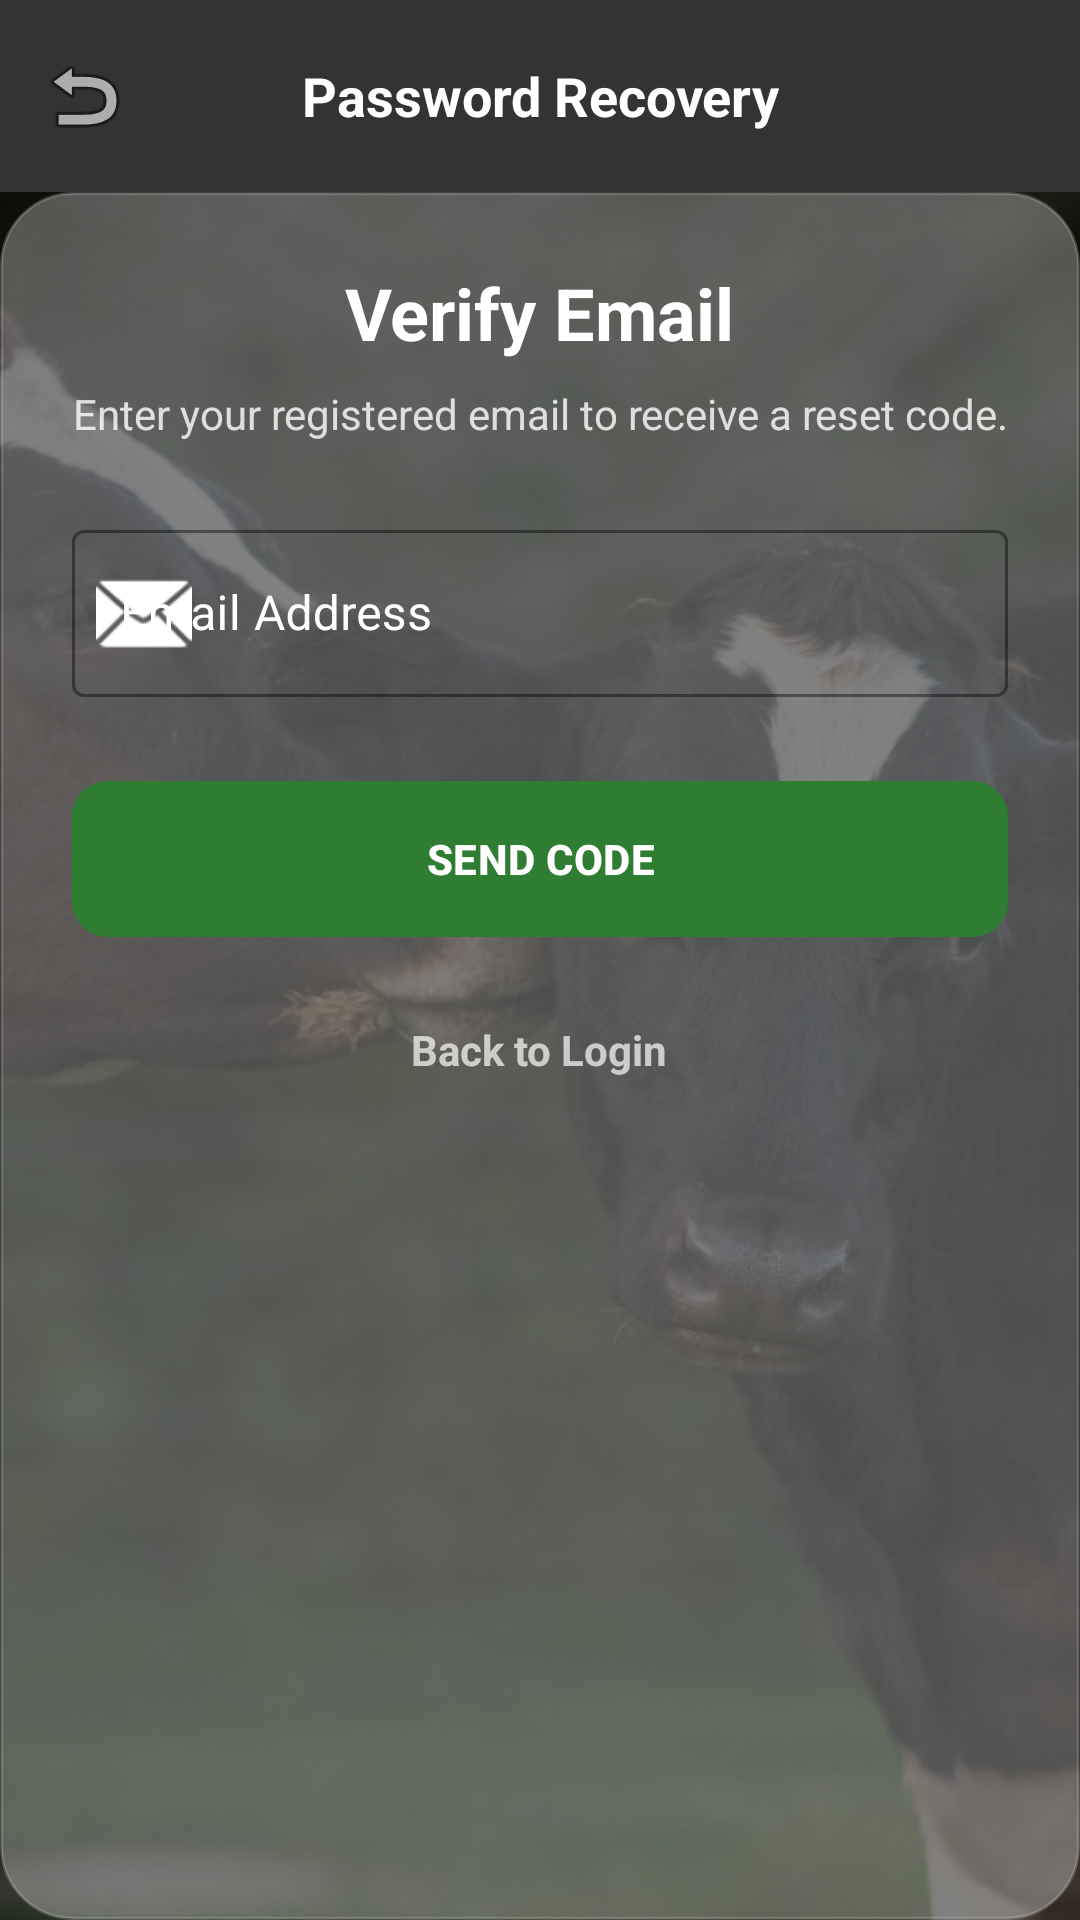

Write the Android layout XML for this screen, with the resource values it uses.
<!-- AndroidManifest.xml: application theme Theme.Livestock -->
<!-- res/layout/activity_forgot_password.xml -->
<?xml version="1.0" encoding="utf-8"?>
<androidx.constraintlayout.widget.ConstraintLayout xmlns:android="http://schemas.android.com/apk/res/android"
    xmlns:app="http://schemas.android.com/apk/res-auto"
    xmlns:tools="http://schemas.android.com/tools"
    android:layout_width="match_parent"
    android:layout_height="match_parent"
    android:background="@color/black"
    tools:context=".ForgotPasswordActivity">

    <ImageView
        android:id="@+id/bg_image"
        android:layout_width="match_parent"
        android:layout_height="match_parent"
        android:scaleType="centerCrop"
        android:src="@drawable/pic0" />

    <View
        android:layout_width="match_parent"
        android:layout_height="match_parent"
        android:background="#B3000000" />

    <com.google.android.material.appbar.AppBarLayout
        android:id="@+id/app_bar"
        android:layout_width="match_parent"
        android:layout_height="wrap_content"
        android:background="@color/dark_grey"
        app:layout_constraintTop_toTopOf="parent">

        <androidx.appcompat.widget.Toolbar
            android:id="@+id/toolbar"
            android:layout_width="match_parent"
            android:layout_height="?attr/actionBarSize"
            app:navigationIcon="@android:drawable/ic_menu_revert">
            <TextView
                android:layout_width="wrap_content"
                android:layout_height="wrap_content"
                android:text="Password Recovery"
                android:textColor="@color/white"
                android:textSize="18sp"
                android:textStyle="bold"
                android:layout_gravity="center"/>
        </androidx.appcompat.widget.Toolbar>
    </com.google.android.material.appbar.AppBarLayout>

    <ScrollView
        android:layout_width="match_parent"
        android:layout_height="0dp"
        app:layout_constraintTop_toBottomOf="@id/app_bar"
        app:layout_constraintBottom_toBottomOf="parent"
        android:fillViewport="true">

        <LinearLayout
            android:id="@+id/glass_container"
            android:layout_width="match_parent"
            android:layout_height="wrap_content"
            android:layout_margin="24dp"
            android:background="@drawable/glass_background"
            android:orientation="vertical"
            android:padding="24dp"
            android:layout_gravity="center">

            <TextView
                android:id="@+id/tv_step_title"
                android:layout_width="wrap_content"
                android:layout_height="wrap_content"
                android:layout_gravity="center"
                android:text="Verify Email"
                android:textColor="@color/white"
                android:textSize="24sp"
                android:textStyle="bold"
                android:layout_marginBottom="8dp"/>

            <TextView
                android:id="@+id/tv_step_desc"
                android:layout_width="match_parent"
                android:layout_height="wrap_content"
                android:text="Enter your registered email to receive a reset code."
                android:textColor="@color/white"
                android:alpha="0.8"
                android:gravity="center"
                android:layout_marginBottom="24dp"/>

            <com.google.android.material.textfield.TextInputLayout
                android:id="@+id/layout_input"
                style="@style/Widget.MaterialComponents.TextInputLayout.OutlinedBox"
                android:layout_width="match_parent"
                android:layout_height="wrap_content"
                android:hint="Email Address"
                android:textColorHint="@color/white"
                app:boxStrokeColor="@color/white"
                app:hintTextColor="@color/white"
                app:startIconDrawable="@android:drawable/ic_dialog_email"
                app:startIconTint="@color/white">

                <com.google.android.material.textfield.TextInputEditText
                    android:id="@+id/et_forgot_input"
                    android:layout_width="match_parent"
                    android:layout_height="wrap_content"
                    android:textColor="@color/white" />
            </com.google.android.material.textfield.TextInputLayout>

            <com.google.android.material.button.MaterialButton
                android:id="@+id/btn_forgot_action"
                android:layout_width="match_parent"
                android:layout_height="60dp"
                android:layout_marginTop="24dp"
                android:backgroundTint="@color/beautiful_green"
                android:text="SEND CODE"
                android:textStyle="bold"
                app:cornerRadius="12dp" />

            <TextView
                android:id="@+id/btn_back_to_login"
                android:layout_width="wrap_content"
                android:layout_height="wrap_content"
                android:layout_gravity="center"
                android:layout_marginTop="24dp"
                android:text="Back to Login"
                android:textColor="@color/white"
                android:textStyle="bold"
                android:alpha="0.7"/>

        </LinearLayout>
    </ScrollView>

</androidx.constraintlayout.widget.ConstraintLayout>
<!-- resources referenced by this layout -->
<resources>
  <color name="beautiful_green">#2E7D32</color>
  <color name="black">#FF000000</color>
  <color name="dark_grey">#333333</color>
  <color name="white">#FFFFFFFF</color>
  <!-- drawable glass_background (drawable) -->
  <?xml version="1.0" encoding="utf-8"?>
  <shape xmlns:android="http://schemas.android.com/apk/res/android"
      android:shape="rectangle">
      <solid android:color="#4DFFFFFF" /> 
      <corners android:radius="24dp" />
      <stroke android:width="1dp" android:color="#33FFFFFF" />
  </shape>
  <!-- drawable pic0: jpg bitmap (drawable, 181054 bytes) -->
  <style name="Theme.Livestock" parent="Base.Theme.Livestock" />
  <style name="Base.Theme.Livestock" parent="Theme.Material3.DayNight.NoActionBar">
          
          <item name="colorPrimary">@color/beautiful_green</item>
      </style>
</resources>
